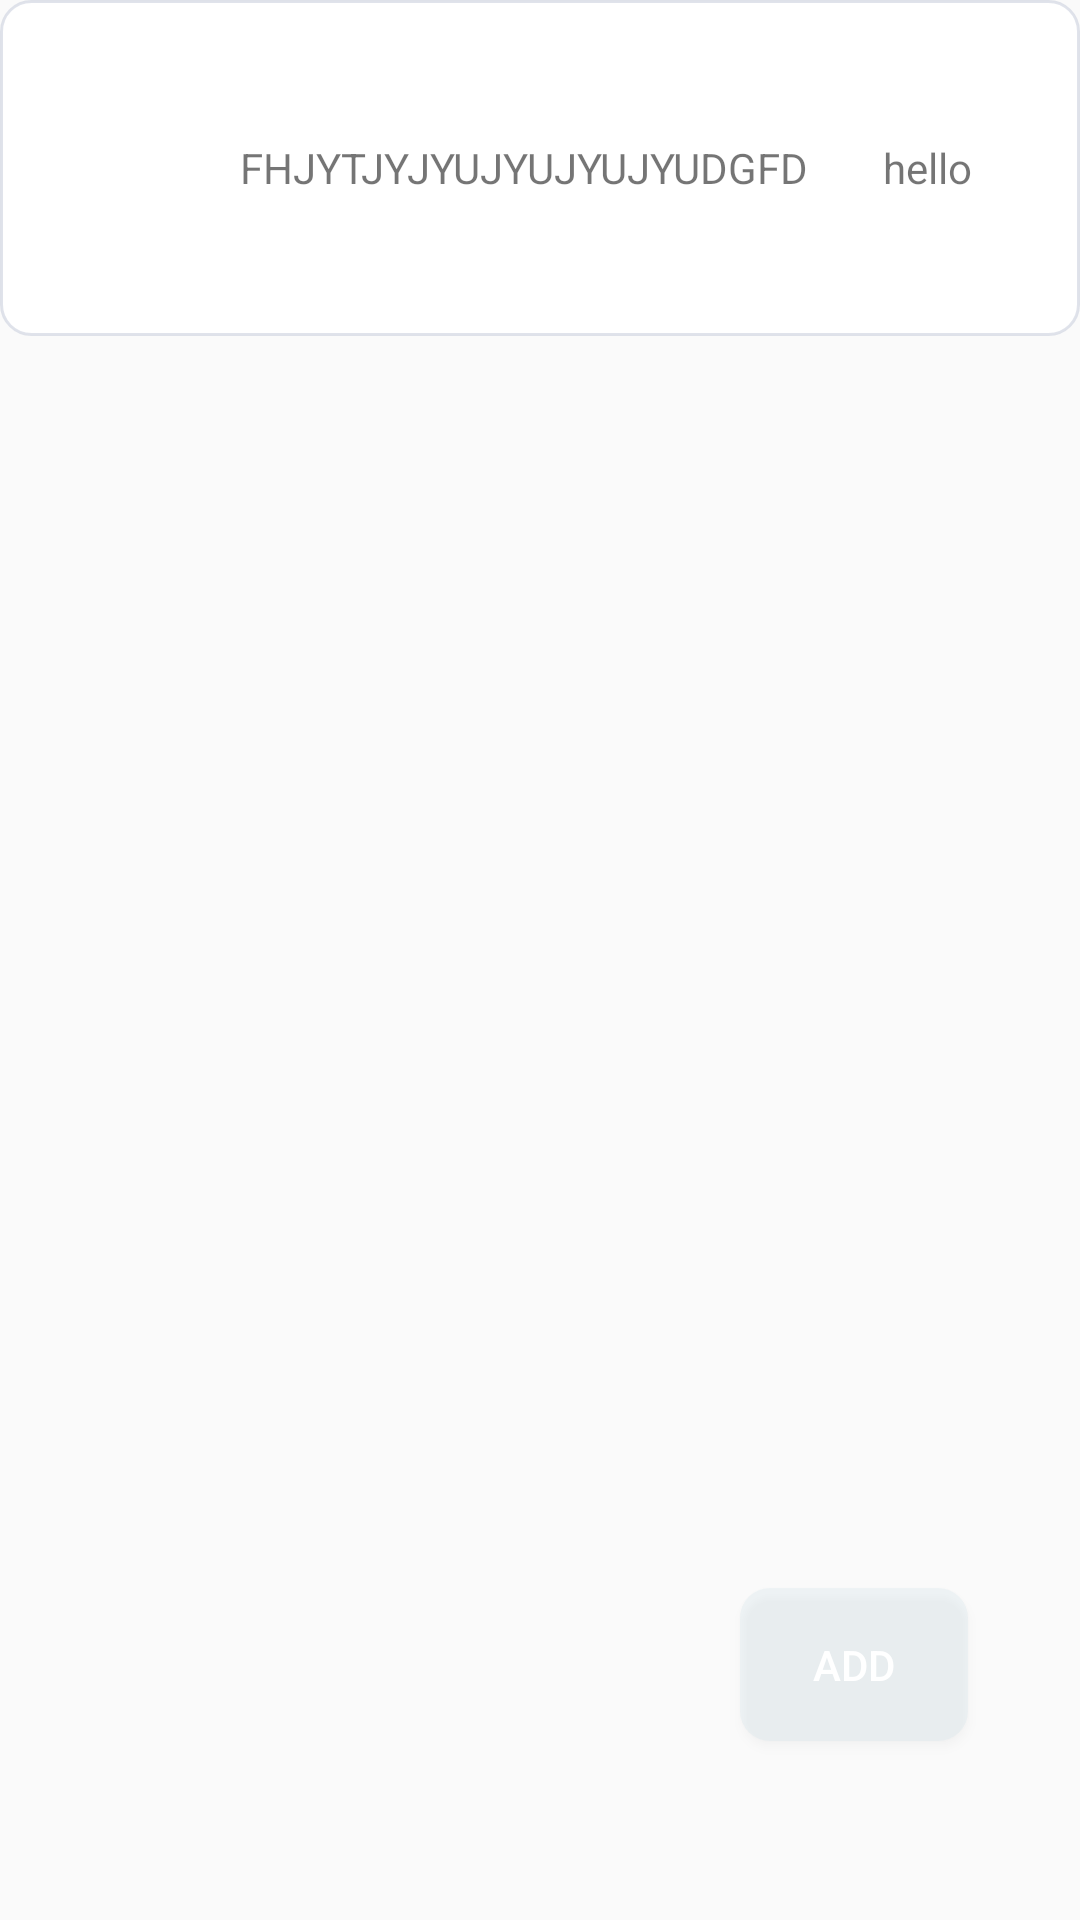

Android layout source for this screen:
<!-- AndroidManifest.xml: application theme Theme.MyApplication -->
<!-- res/layout/fragment_home.xml -->
<?xml version="1.0" encoding="utf-8"?>
<androidx.constraintlayout.widget.ConstraintLayout xmlns:android="http://schemas.android.com/apk/res/android"
    xmlns:app="http://schemas.android.com/apk/res-auto"
    xmlns:tools="http://schemas.android.com/tools"
    android:layout_width="match_parent"
    android:layout_height="match_parent"
    android:orientation="vertical"
    android:theme="@style/ThemeOverlay.MyApplication.FullscreenContainer"
    tools:context=".view.Fragment2">


    <LinearLayout
        android:layout_width="match_parent"
        android:layout_height="112dp"
        android:background="@drawable/custom_input"
        android:orientation="horizontal"
        tools:ignore="MissingConstraints">

        <ImageView
            android:layout_width="wrap_content"
            android:layout_height="wrap_content"
            android:layout_gravity="center"
            android:layout_margin="30dp" />

        <TextView
            android:layout_width="wrap_content"
            android:layout_height="wrap_content"
            android:layout_gravity="center"
            android:layout_margin="20dp"
            android:text="FHJYTJYJYUJYUJYUJYUDGFD" />

        <TextView
            android:layout_width="wrap_content"
            android:layout_height="wrap_content"
            android:layout_gravity="center"
            android:layout_margin="5dp"
            android:text="hello" />

    </LinearLayout>

    <Button
        android:id="@+id/button"
        android:layout_width="76dp"
        android:layout_height="51dp"
        android:layout_gravity="center"
        android:layout_margin="10dp"
        android:background="@drawable/custom_button"
        android:elevation="15dp"
        android:onClick="ADD"
        android:text="ADD"
        android:textColor="@color/white"
        app:layout_constraintBottom_toBottomOf="parent"
        app:layout_constraintEnd_toEndOf="parent"
        app:layout_constraintHorizontal_bias="0.897"
        app:layout_constraintStart_toStartOf="parent"
        app:layout_constraintTop_toTopOf="parent"
        app:layout_constraintVertical_bias="0.913" />

</androidx.constraintlayout.widget.ConstraintLayout>
<!-- resources referenced by this layout -->
<resources>
  <color name="white">#FFFFFFFF</color>
  <!-- drawable custom_button (drawable) -->
  <?xml version="1.0" encoding="utf-8"?>
  <shape xmlns:android="http://schemas.android.com/apk/res/android" android:shape="rectangle">
    <solid android:color="#2BB5D5DE"/>
    <corners android:radius="10dp"/>
    <stroke/>
  </shape>
  <!-- drawable custom_input (drawable) -->
  <?xml version="1.0" encoding="utf-8"?>
  <selector xmlns:android="http://schemas.android.com/apk/res/android" >
  
      <item android:state_enabled="true" android:state_focused="true">
          <shape android:shape="rectangle">
              <solid android:color="#B8D5D9E4"/>
              <corners android:radius="10dp"/>
              <stroke android:color="#B8D5D9E4" android:width="1dp"/>
          </shape>
      </item>
  
      <item android:state_enabled="true"  >
          <shape android:shape="rectangle">
              <solid android:color="@android:color/white"/>
              <corners android:radius="10dp"/>
              <stroke android:color="#B8D5D9E4" android:width="1dp"/>
          </shape>
      </item>
  
  </selector>
  <style name="ThemeOverlay.MyApplication.FullscreenContainer" parent="">
          <item name="fullscreenBackgroundColor">#9FB0CF</item>
          <item name="fullscreenTextColor">#8090AE</item>
      </style>
  <style name="Theme.MyApplication" parent="Theme.AppCompat.Light.DarkActionBar">
          
          <item name="colorPrimary">#BFB9CD</item>
          <item name="colorPrimaryDark">#BFB9CD</item>
          <item name="colorAccent">#BFB9CD</item>
          <item name="windowActionBar">false</item>
          <item name="windowNoTitle">true</item>
          
      </style>
</resources>
